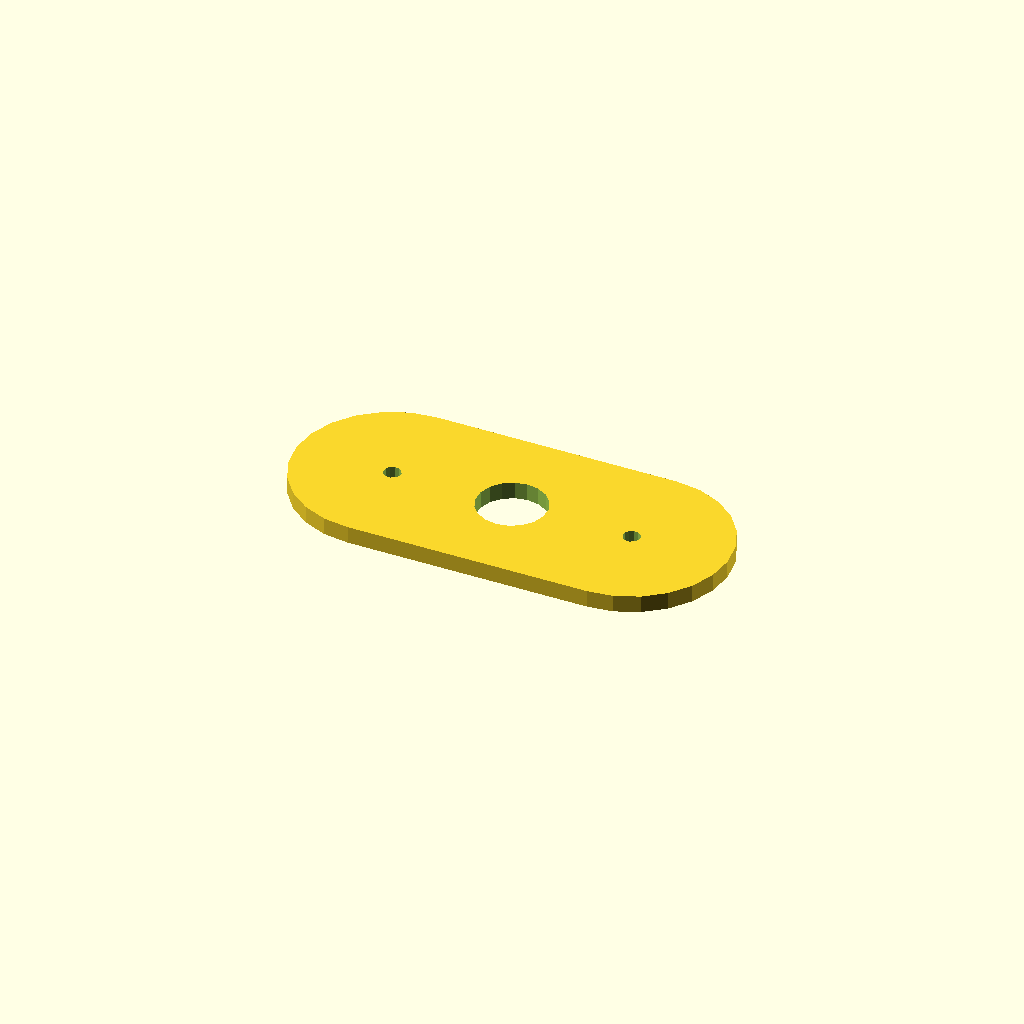
Cell 1 — every parameter at its default value.
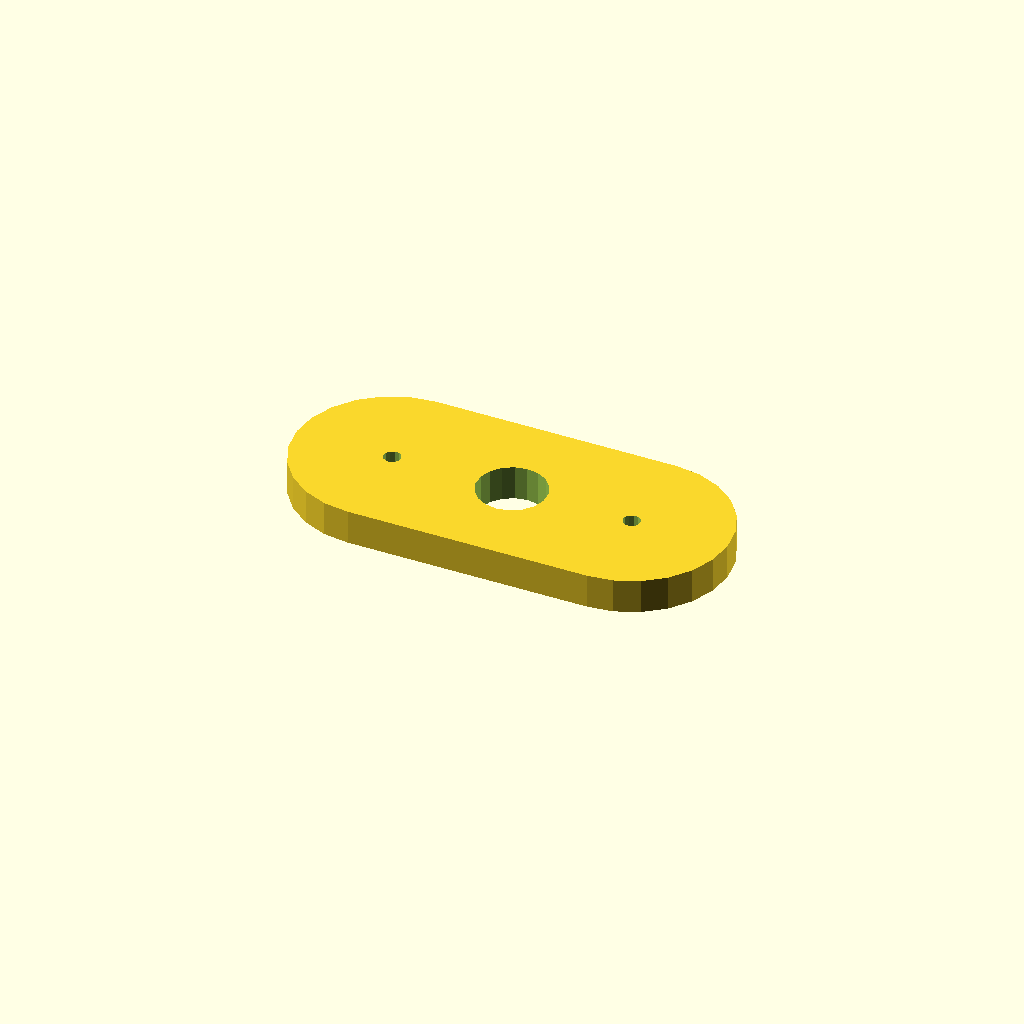
Cell 2: plate_t = 10 (everything else at default).
One fixed orthographic camera (rotation 55°, 0°, 25°; colour scheme Cornfield) for every cell.
The OpenSCAD source (optional_data/data/sketch4/spacerplates/part_0037.scad):
$fn = 32;

// ----------------------------------------------------------------------
// Spacer plate: obround span 70, caps R28
// ----------------------------------------------------------------------

// --- parameters (mm) ---
bore_r = 10;              // centre bore radius
bolt_r = 2.5;             // bolt hole radius
plate_t = 5;              // plate thickness, Z (extrusion height)
span = 70;                // obround span
cap_r = 28;               // cap radius

profile = [[28, 56], [20.753, 55.046], [14, 52.249], [8.201, 47.799], [3.751, 42], [0.954, 35.247], [0, 28], [0.954, 20.753], [3.751, 14], [8.201, 8.201], [14, 3.751], [20.753, 0.954], [28, 0], [98, 0], [105.247, 0.954], [112, 3.751], [117.799, 8.201], [122.249, 14], [125.046, 20.753], [126, 28], [125.046, 35.247], [122.249, 42], [117.799, 47.799], [112, 52.249], [105.247, 55.046], [98, 56]];  // primary outline, 26 points, counter clockwise
void_1 = [[72.816, 29.908], [71.572, 33.15], [69.293, 35.771], [66.256, 37.455], [62.825, 37.998], [59.416, 37.336], [56.439, 35.547], [54.254, 32.848], [53.123, 29.564], [53.184, 26.092], [54.428, 22.85], [56.707, 20.229], [59.744, 18.545], [63.175, 18.002], [66.584, 18.664], [69.561, 20.453], [71.746, 23.152], [72.877, 26.436]];  // centre bore, 18 points
void_2 = [[30.454, 28.477], [29.887, 29.64], [28.814, 30.364], [27.523, 30.454], [26.36, 29.887], [25.636, 28.814], [25.546, 27.523], [26.113, 26.36], [27.186, 25.636], [28.477, 25.546], [29.64, 26.113], [30.364, 27.186]];  // end hole, 12 points
void_3 = [[100.454, 28.477], [99.887, 29.64], [98.814, 30.364], [97.523, 30.454], [96.36, 29.887], [95.636, 28.814], [95.546, 27.523], [96.113, 26.36], [97.186, 25.636], [98.477, 25.546], [99.64, 26.113], [100.364, 27.186]];  // end hole, 12 points

// --- the one profile operation ---
difference() {
  linear_extrude(height = plate_t) polygon(points = profile);
  translate([0, 0, -1])
    linear_extrude(height = plate_t + 2) polygon(points = void_1);
  translate([0, 0, -1])
    linear_extrude(height = plate_t + 2) polygon(points = void_2);
  translate([0, 0, -1])
    linear_extrude(height = plate_t + 2) polygon(points = void_3);
}
Parameter table extracted from the source (name, type, default, range or options):
bore_r: number, default 10
bolt_r: number, default 2.5
plate_t: number, default 5
span: number, default 70
cap_r: number, default 28
